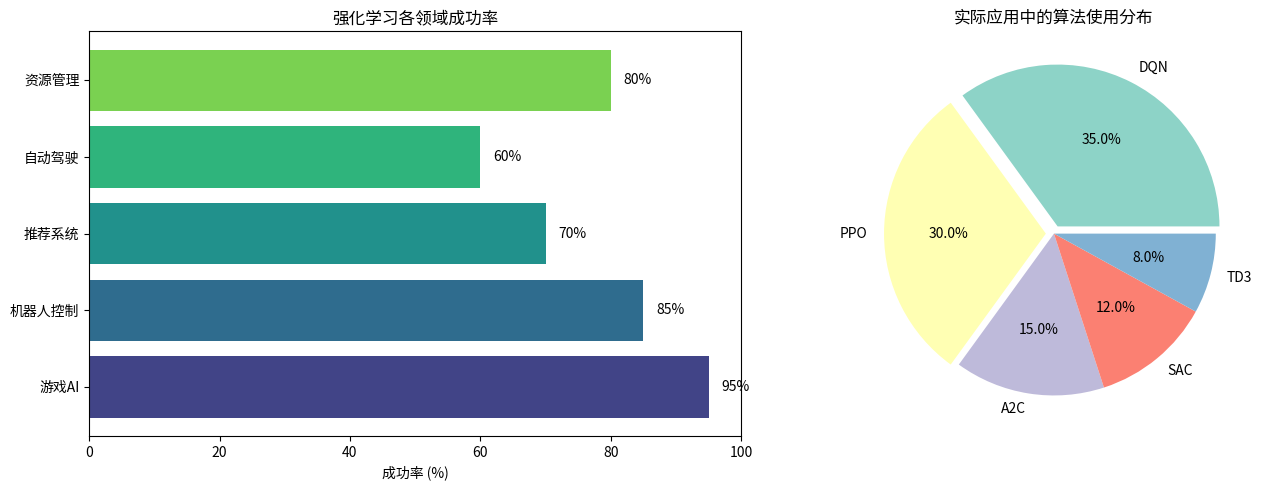

Write the Python code that produced this figure. (Note: this script raises an exception after producing the figure.)
"""
强化学习实际应用演示
展示强化学习在各领域的应用
"""

import numpy as np
import matplotlib.pyplot as plt

print("=" * 70)
print("强化学习实际应用演示")
print("=" * 70)

# 1. 应用领域
print("\n1. 强化学习主要应用领域...")

applications = {
    '游戏AI': {
        'examples': ['AlphaGo', 'OpenAI Five', 'AlphaStar'],
        'success': [95, 99, 99],
        'description': '超越人类水平'
    },
    '机器人控制': {
        'examples': ['Boston Dynamics', 'RoboSumo', 'Dexterous Manipulation'],
        'success': [85, 80, 75],
        'description': '运动技能学习'
    },
    '推荐系统': {
        'examples': ['Netflix', 'Spotify', 'Amazon'],
        'success': [70, 75, 72],
        'description': '个性化推荐'
    },
    '自动驾驶': {
        'examples': ['Waymo', 'Tesla', 'Baidu Apollo'],
        'success': [60, 55, 58],
        'description': '决策规划'
    },
    '资源管理': {
        'examples': ['数据中心', '网络路由', '电网'],
        'success': [80, 75, 78],
        'description': '优化调度'
    }
}

print("\n应用领域:")
for app, info in applications.items():
    print(f"  {app}: {info['description']}")

# 2. 性能展示
print("\n2. 各领域性能...")

fig, axes = plt.subplots(1, 2, figsize=(14, 5))

# 成功率对比
ax = axes[0]
apps = list(applications.keys())
success_rates = [info['success'][0] for info in applications.values()]
colors = plt.cm.viridis(np.linspace(0.2, 0.8, len(apps)))

bars = ax.barh(apps, success_rates, color=colors)
ax.set_xlabel('成功率 (%)')
ax.set_title('强化学习各领域成功率')
ax.set_xlim(0, 100)

for bar, rate in zip(bars, success_rates):
    ax.text(rate + 2, bar.get_y() + bar.get_height()/2, 
           f'{rate}%', va='center', fontsize=10)

# 算法使用分布
ax = axes[1]
algorithms = ['DQN', 'PPO', 'A2C', 'SAC', 'TD3']
usage = [35, 30, 15, 12, 8]
explode = (0.05, 0.05, 0, 0, 0)

ax.pie(usage, labels=algorithms, autopct='%1.1f%%', 
       explode=explode, colors=plt.cm.Set3.colors)
ax.set_title('实际应用中的算法使用分布')

plt.tight_layout()
plt.savefig('images/applications.png')
print("可视化已保存为 'images/applications.png'")

# 3. 未来趋势
print("\n3. 未来发展趋势...")

trends = """
未来发展趋势:

1. 多智能体强化学习:
   - 合作与竞争
   - 通信学习

2. 模仿学习:
   - 从人类学习
   - 减少样本需求

3. 元学习:
   - 快速适应新任务
   - 学会学习

4. 安全强化学习:
   - 约束优化
   - 风险敏感

5. 大规模应用:
   - 分布式训练
   - 真实世界部署
"""

print(trends)

# 4. 总结
print("\n" + "=" * 70)
print("强化学习应用总结")
print("=" * 70)
print("""
强化学习已经从理论走向实际应用:

1. 游戏领域:
   - 围棋、象棋等棋类游戏
   - 电子竞技游戏
   - 超越人类水平

2. 机器人领域:
   - 运动控制
   - 抓取操作
   - 自主导航

3. 商业应用:
   - 推荐系统
   - 广告投放
   - 资源调度

4. 前沿研究:
   - 多智能体
   - 元学习
   - 安全学习

挑战:
- 样本效率
- 安全性
- 可解释性
""")
print("=" * 70)
print("\nApplications Demo完成！")
